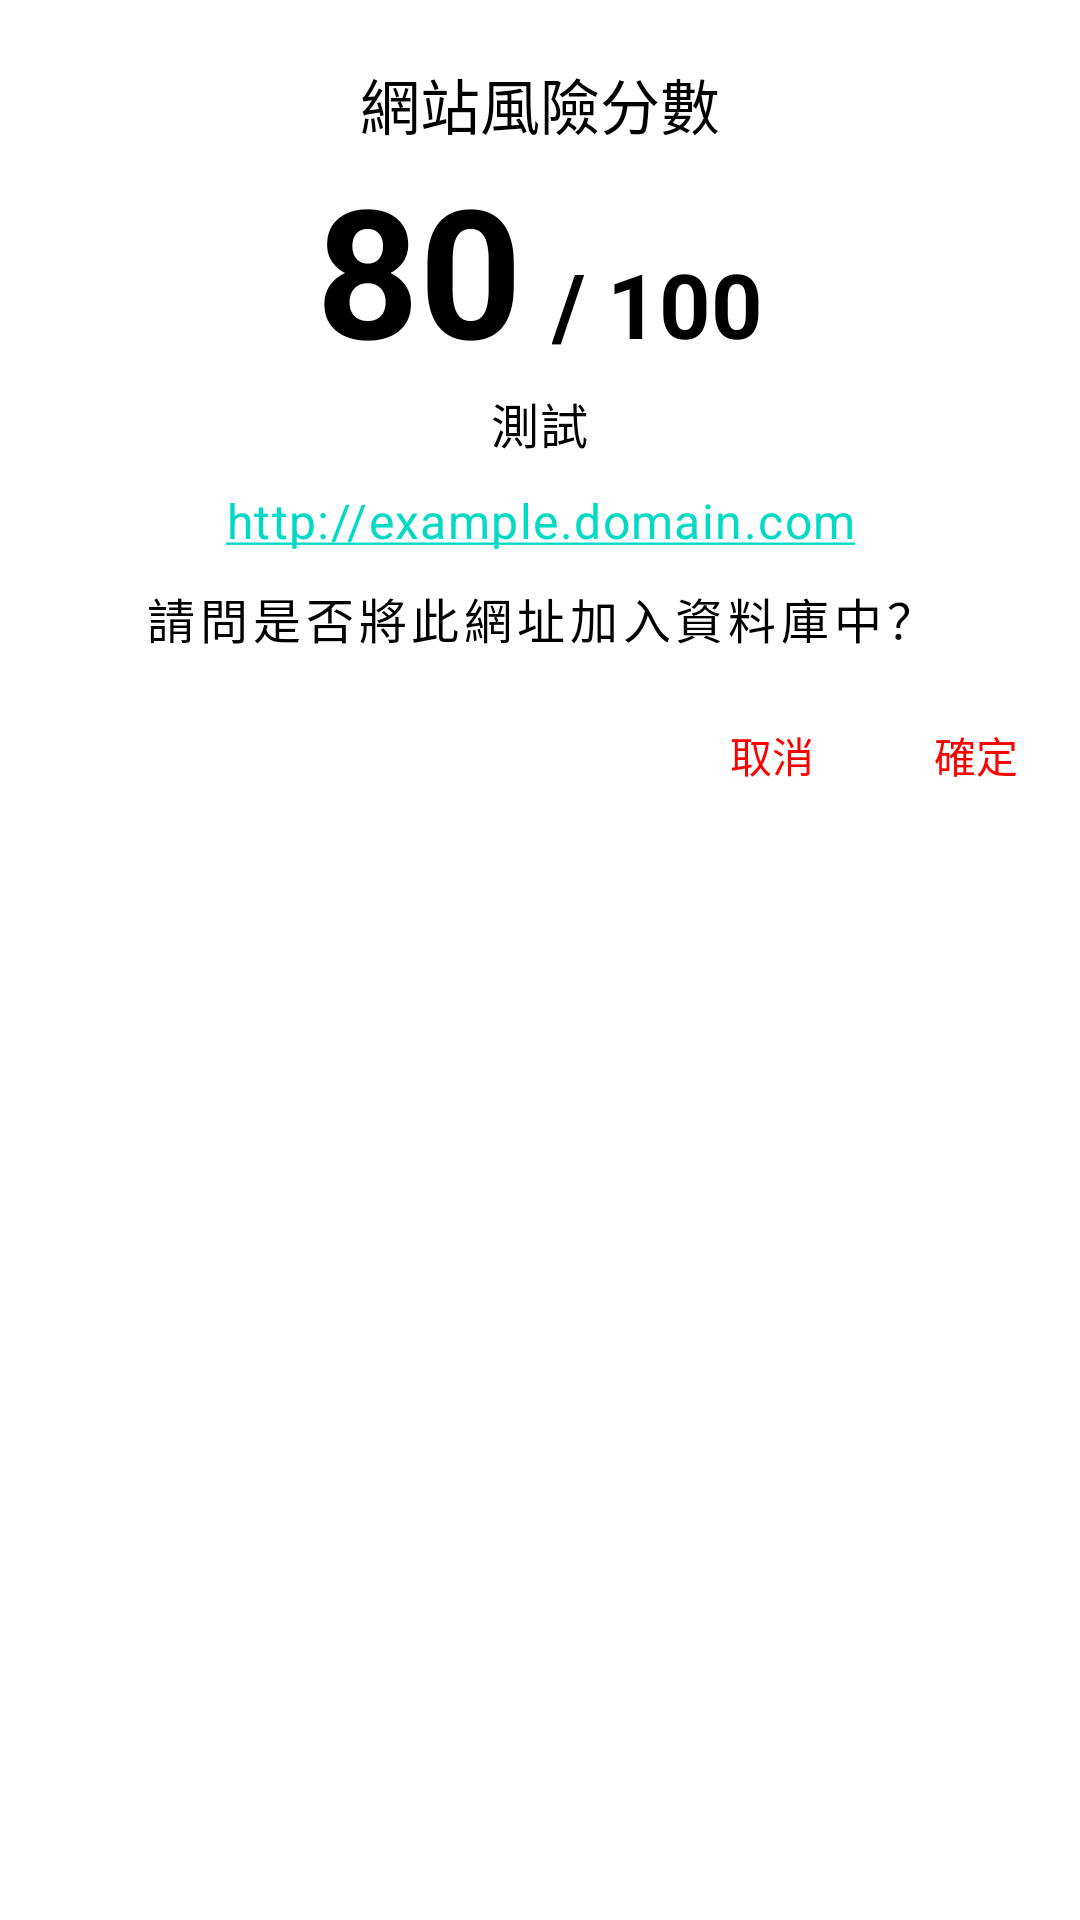

Produce the Android XML layout that renders to this screen, including the resource entries it uses.
<!-- AndroidManifest.xml: application theme Theme.Aegis.Launch -->
<!-- res/layout/mydialog_online_check_result.xml -->
<?xml version="1.0" encoding="utf-8"?>
<LinearLayout xmlns:android="http://schemas.android.com/apk/res/android"
    xmlns:app="http://schemas.android.com/apk/res-auto"
    xmlns:tools="http://schemas.android.com/tools"
    android:layout_width="match_parent"
    android:layout_height="match_parent"
    android:layout_gravity="center"
    android:orientation="vertical">

    <TextView
        android:id="@+id/ipqs_title"
        android:layout_width="match_parent"
        android:layout_height="wrap_content"
        android:layout_marginTop="20dp"
        android:gravity="center"
        android:text="網站風險分數"
        android:textColor="#000000"
        android:textSize="20sp" />

    <LinearLayout
        android:layout_width="wrap_content"
        android:layout_height="wrap_content"
        android:layout_gravity="center"
        android:orientation="horizontal">

        <TextView
            android:id="@+id/ipqs_score"
            android:layout_width="match_parent"
            android:layout_height="wrap_content"
            android:gravity="right"
            android:text="80"
            android:textColor="#000000"
            android:textSize="60sp"
            android:textStyle="bold" />

        <TextView
            android:id="@+id/slash_sign"
            android:layout_width="match_parent"
            android:layout_height="47dp"
            android:layout_marginLeft="10dp"
            android:layout_weight="1"
            android:gravity="bottom"
            android:text="/ 100"
            android:textColor="#000000"
            android:textSize="30sp"
            android:textStyle="bold" />
    </LinearLayout>

    <TextView
        android:id="@+id/ipqs_msg"
        android:layout_width="wrap_content"
        android:layout_height="wrap_content"
        android:gravity="center_vertical|left"
        android:layout_gravity="center"
        android:letterSpacing="0.03"
        android:lineSpacingMultiplier="1.3"
        android:text="測試"
        android:textColor="#000000"
        android:textSize="16sp" />

    <TextView
        android:id="@+id/ipqs_url"
        android:layout_width="wrap_content"
        android:layout_height="wrap_content"
        android:layout_marginTop="10dp"
        android:layout_gravity="center"
        android:autoLink="all"
        android:letterSpacing="0.03"
        android:text="http://example.domain.com"
        android:textAlignment="center"
        android:textColor="#000000"
        android:textSize="16sp" />

    <TextView
        android:id="@+id/textView13"
        android:layout_width="match_parent"
        android:layout_height="wrap_content"
        android:layout_marginTop="10dp"
        android:letterSpacing="0.1"
        android:text="請問是否將此網址加入資料庫中？"
        android:textAlignment="center"
        android:textColor="#000000"
        android:textSize="16sp" />

    <LinearLayout
        android:layout_width="match_parent"
        android:layout_height="wrap_content"
        android:layout_marginTop="10dp"
        android:layout_marginBottom="30dp"
        android:orientation="horizontal">

        <Space
            android:layout_width="255dp"
            android:layout_height="match_parent"
            android:layout_weight="1" />

        <Button
            android:id="@+id/ipqs_no_btn"
            android:layout_width="98dp"
            android:layout_height="wrap_content"
            android:layout_weight="1"
            android:background="@android:color/transparent"
            android:text="取消"
            android:textColor="#FF0000" />

        <Button
            android:id="@+id/ipqs_yes_btn"
            android:layout_width="100dp"
            android:layout_height="wrap_content"
            android:layout_weight="1"
            android:background="@android:color/transparent"
            android:text="確定"
            android:textColor="#FF0000" />

    </LinearLayout>

</LinearLayout>
<!-- resources referenced by this layout -->
<resources>
  <style name="Theme.Aegis.Launch" parent="Theme.MaterialComponents.DayNight.NoActionBar">
          
          <item name="colorPrimary">@color/colorPrimary</item>
          <item name="android:windowDrawsSystemBarBackgrounds">true</item>
          <item name="android:statusBarColor">@android:color/transparent</item>
      </style>
  <color name="colorPrimary">#FFA500</color>
</resources>
